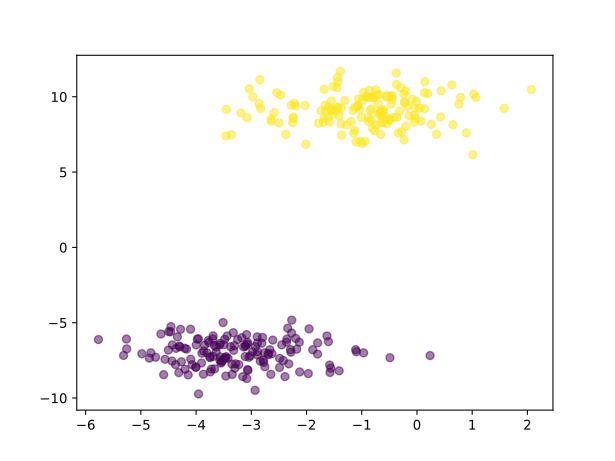

The file beside this chart, header and first rows:
F0, F1, Class
-4.496, -5.596, 0.0
-2.131, -6.291, 0.0
0.8902, 7.601, 1.0
-3.452, 9.169, 1.0
-0.6619, 8.842, 1.0
-3.561, -6.368, 0.0
-1.058, 9.858, 1.0
-0.9963, 6.893, 1.0
-3.664, -8.062, 0.0
-1.604, -6.254, 0.0
-2.47, 10.11, 1.0
-1.007, 8.622, 1.0
-2.64, 8.377, 1.0
-3.069, -8.115, 0.0
-1.439, 9.279, 1.0
-1.409, -8.197, 0.0
-1.517, 8.856, 1.0
-2.977, -6.927, 0.0
-1.074, 9.415, 1.0
-1.063, 9.363, 1.0
-3.956, -9.732, 0.0
-2.641, 8.529, 1.0
-3.751, -7.259, 0.0
-1.695, 8.305, 1.0
-4.371, -7.786, 0.0
-0.2787, 7.671, 1.0
-3.421, -7.362, 0.0
-4.819, -6.996, 0.0
-2.687, -7.128, 0.0
-1.04, 9.177, 1.0
-4.003, -7.957, 0.0
-0.9663, -7.002, 0.0
-3.247, -6.118, 0.0
-3.723, -8.076, 0.0
-0.9666, 10.29, 1.0
-4.312, -8.314, 0.0
2.071, 10.48, 1.0
-2.218, 9.561, 1.0
-2.973, 9.992, 1.0
0.2605, 8.172, 1.0
-2.586, 8.945, 1.0
-0.6179, 9.041, 1.0
-0.04621, 8.327, 1.0
-2.646, -8.425, 0.0
-2.178, -6.754, 0.0
-0.7189, 10.14, 1.0
-3.101, -6.501, 0.0
-0.8425, 9.096, 1.0
-0.376, 11.58, 1.0
-3.635, -6.959, 0.0
-2.012, 6.852, 1.0
-1.431, 11.01, 1.0
-5.261, -6.084, 0.0
-1.681, 10.5, 1.0
-3.351, -7.747, 0.0
-3.437, -5.882, 0.0
-2.283, -6.956, 0.0
-1.521, 10.68, 1.0
-3.743, -8.271, 0.0
-0.3382, 7.599, 1.0
... 240 more rows
